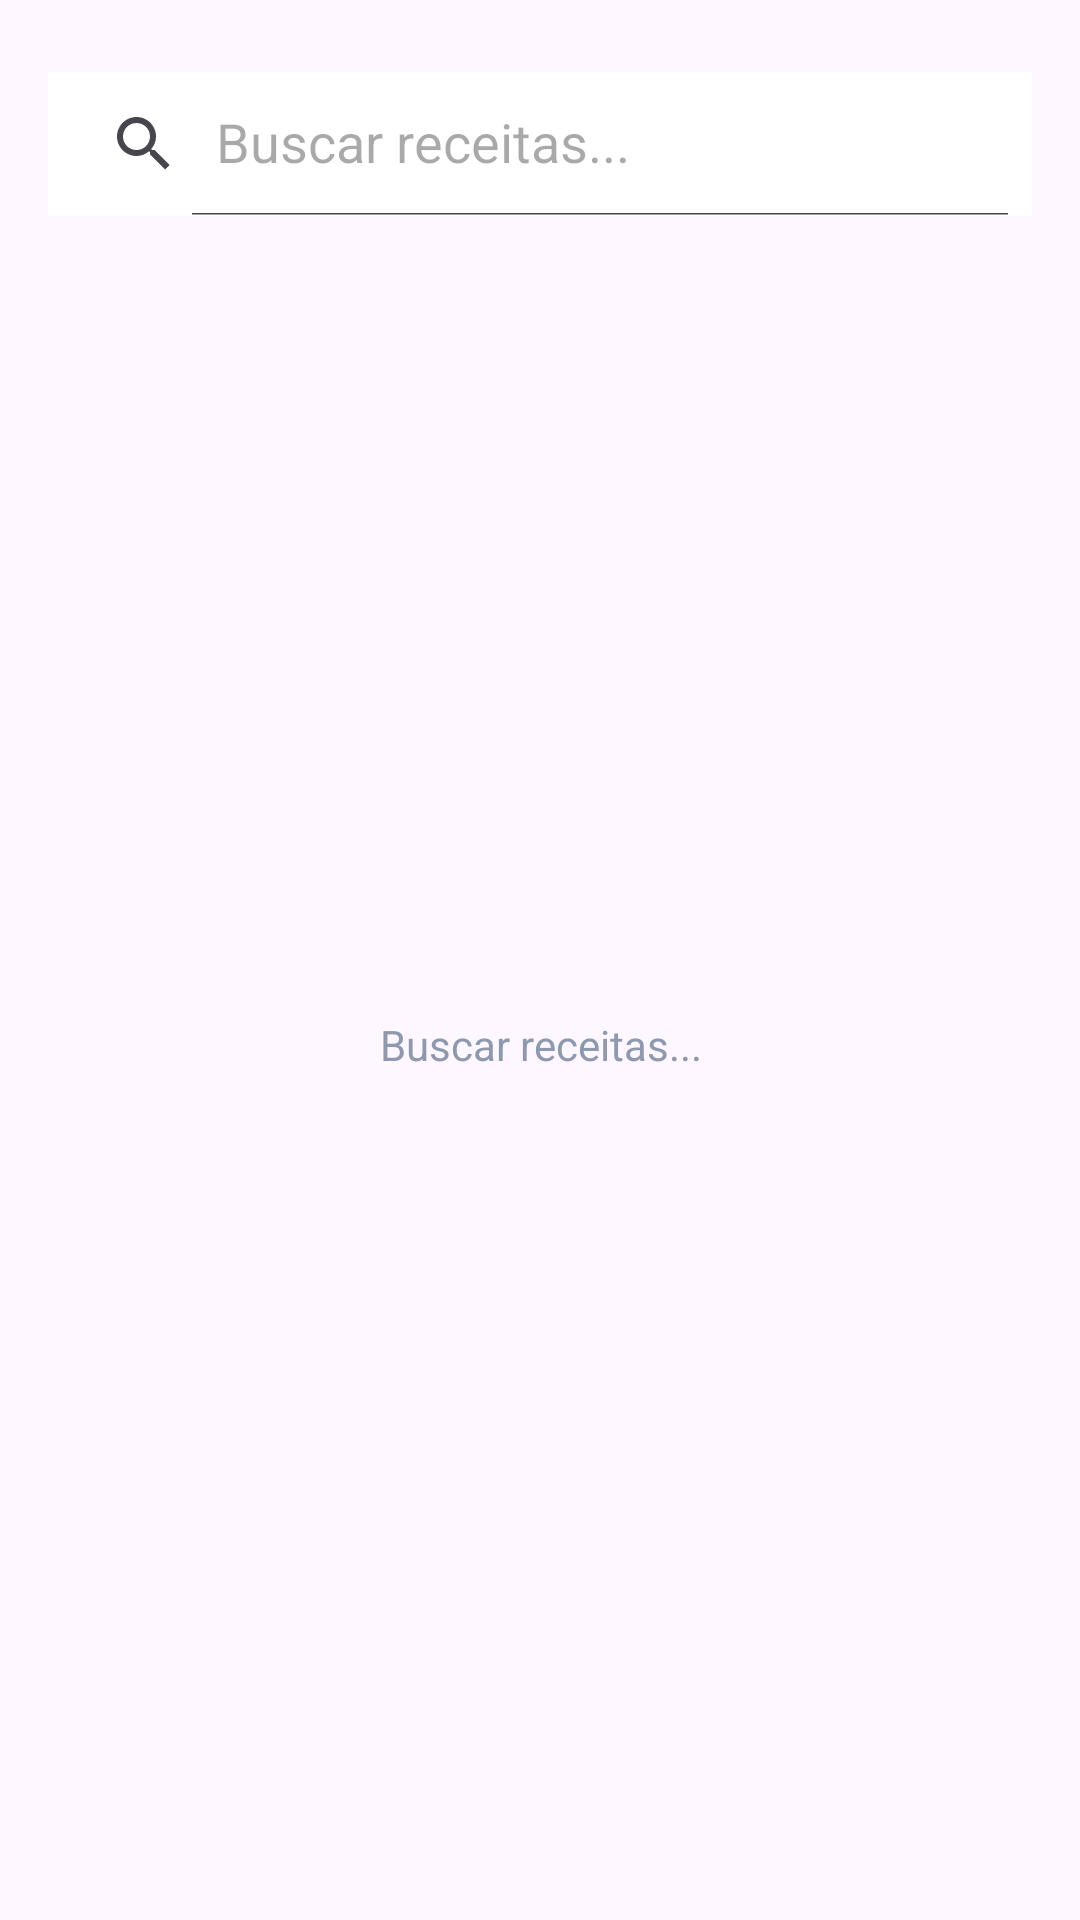

Layout XML and referenced resources for this Android screen:
<!-- AndroidManifest.xml: application theme Theme.BahReceitas -->
<!-- res/layout/fragment_buscar.xml -->
<?xml version="1.0" encoding="utf-8"?>
<androidx.constraintlayout.widget.ConstraintLayout xmlns:android="http://schemas.android.com/apk/res/android"
    xmlns:app="http://schemas.android.com/apk/res-auto"
    xmlns:tools="http://schemas.android.com/tools"
    android:layout_width="match_parent"
    android:layout_height="match_parent"
    android:paddingStart="16dp"
    android:paddingEnd="16dp"
    android:paddingTop="24dp"
    android:paddingBottom="16dp">

    <androidx.appcompat.widget.SearchView
        android:id="@+id/searchView"
        android:layout_width="0dp"
        android:layout_height="wrap_content"
        android:background="@color/surface"
        app:queryHint="@string/buscar_receitas"
        app:iconifiedByDefault="false"
        app:layout_constraintEnd_toEndOf="parent"
        app:layout_constraintStart_toStartOf="parent"
        app:layout_constraintTop_toTopOf="parent" />

    <ProgressBar
        android:id="@+id/progressBar"
        android:layout_width="wrap_content"
        android:layout_height="wrap_content"
        android:visibility="gone"
        app:layout_constraintBottom_toBottomOf="parent"
        app:layout_constraintEnd_toEndOf="parent"
        app:layout_constraintStart_toStartOf="parent"
        app:layout_constraintTop_toBottomOf="@id/searchView" />

    <androidx.recyclerview.widget.RecyclerView
        android:id="@+id/recyclerReceitas"
        android:layout_width="0dp"
        android:layout_height="0dp"
        android:layout_marginTop="8dp"
        android:paddingBottom="80dp"
        android:clipToPadding="false"
        android:visibility="gone"
        app:layoutManager="androidx.recyclerview.widget.LinearLayoutManager"
        app:layout_constraintBottom_toBottomOf="parent"
        app:layout_constraintEnd_toEndOf="parent"
        app:layout_constraintStart_toStartOf="parent"
        app:layout_constraintTop_toBottomOf="@id/searchView"
        tools:listitem="@layout/item_receita" />

    <TextView
        android:id="@+id/mensagemVazia"
        android:layout_width="0dp"
        android:layout_height="wrap_content"
        android:gravity="center"
        android:text="@string/buscar_receitas"
        android:textColor="@color/text_secondary"
        android:visibility="visible"
        app:layout_constraintBottom_toBottomOf="parent"
        app:layout_constraintEnd_toEndOf="parent"
        app:layout_constraintStart_toStartOf="parent"
        app:layout_constraintTop_toBottomOf="@id/searchView" />

</androidx.constraintlayout.widget.ConstraintLayout>
<!-- res/layout/item_receita.xml (included above) -->
<?xml version="1.0" encoding="utf-8"?>
<com.google.android.material.card.MaterialCardView xmlns:android="http://schemas.android.com/apk/res/android"
    xmlns:app="http://schemas.android.com/apk/res-auto"
    xmlns:tools="http://schemas.android.com/tools"
    android:layout_width="match_parent"
    android:layout_height="wrap_content"
    android:layout_marginStart="12dp"
    android:layout_marginEnd="12dp"
    android:layout_marginTop="6dp"
    android:layout_marginBottom="6dp"
    app:cardCornerRadius="16dp"
    app:cardElevation="3dp"
    android:clickable="true"
    android:focusable="true"
    android:foreground="?attr/selectableItemBackground">

    <androidx.constraintlayout.widget.ConstraintLayout
        android:layout_width="match_parent"
        android:layout_height="wrap_content"
        android:padding="14dp">

        <com.google.android.material.card.MaterialCardView
            android:id="@+id/cardImagem"
            android:layout_width="90dp"
            android:layout_height="90dp"
            app:cardCornerRadius="12dp"
            app:cardElevation="0dp"
            app:layout_constraintStart_toStartOf="parent"
            app:layout_constraintTop_toTopOf="parent">

            <ImageView
                android:id="@+id/imagemReceita"
                android:layout_width="match_parent"
                android:layout_height="match_parent"
                android:scaleType="centerCrop"
                tools:src="@android:color/darker_gray" />

        </com.google.android.material.card.MaterialCardView>

        <TextView
            android:id="@+id/nomeReceita"
            android:layout_width="0dp"
            android:layout_height="wrap_content"
            android:layout_marginStart="14dp"
            android:textSize="17sp"
            android:textStyle="bold"
            android:textColor="@color/text_primary"
            android:maxLines="2"
            android:ellipsize="end"
            app:layout_constraintEnd_toEndOf="parent"
            app:layout_constraintStart_toEndOf="@id/cardImagem"
            app:layout_constraintTop_toTopOf="@id/cardImagem"
            tools:text="Nome da Receita Deliciosa" />

        <com.google.android.material.chip.Chip
            android:id="@+id/chipCategoria"
            android:layout_width="wrap_content"
            android:layout_height="wrap_content"
            android:layout_marginTop="4dp"
            style="@style/Widget.Material3.Chip.Suggestion"
            android:textSize="11sp"
            app:chipMinHeight="24dp"
            app:layout_constraintStart_toStartOf="@id/nomeReceita"
            app:layout_constraintTop_toBottomOf="@id/nomeReceita"
            tools:text="Categoria" />

        <TextView
            android:id="@+id/regiaoReceita"
            android:layout_width="0dp"
            android:layout_height="wrap_content"
            android:layout_marginStart="6dp"
            android:textSize="12sp"
            android:textColor="@color/text_secondary"
            app:layout_constraintBottom_toBottomOf="@id/chipCategoria"
            app:layout_constraintEnd_toEndOf="parent"
            app:layout_constraintStart_toEndOf="@id/chipCategoria"
            app:layout_constraintTop_toTopOf="@id/chipCategoria"
            tools:text="Região" />

    </androidx.constraintlayout.widget.ConstraintLayout>

</com.google.android.material.card.MaterialCardView>
<!-- resources referenced by this layout -->
<resources>
  <color name="surface">#FFFFFF</color>
  <color name="text_primary">#2B2D42</color>
  <color name="text_secondary">#8D99AE</color>
  <string name="buscar_receitas">Buscar receitas...</string>
  <style name="Theme.BahReceitas" parent="Base.Theme.BahReceitas" />
  <style name="Base.Theme.BahReceitas" parent="Theme.Material3.DayNight.NoActionBar">
          
          
      </style>
</resources>
